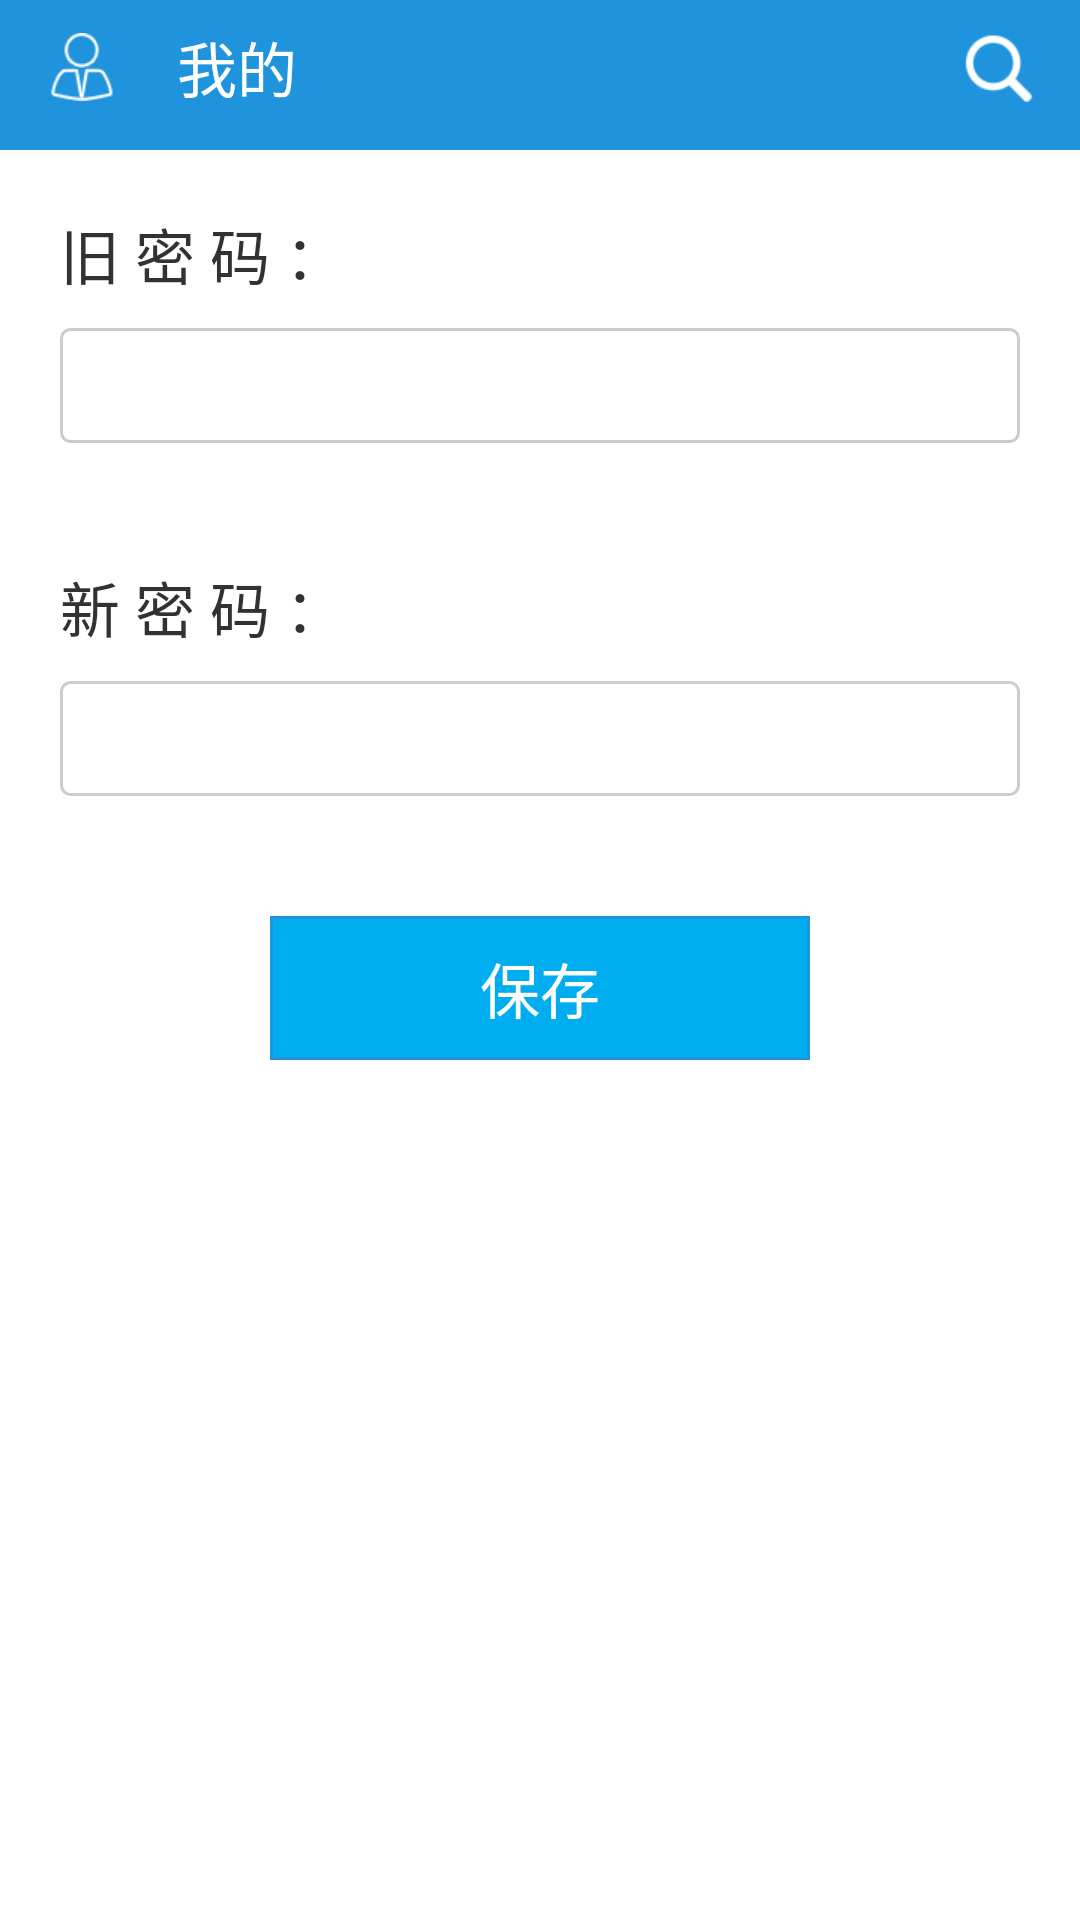

Here is an Android app screen rendered from its layout file. Give the layout XML and the strings, colors and styles it references.
<!-- AndroidManifest.xml: activity theme Theme.Design.Light.NoActionBar -->
<!-- res/layout/activity_change_password.xml -->
<?xml version="1.0" encoding="utf-8"?>
<RelativeLayout android:layout_width="match_parent"
    android:layout_height="match_parent"
    xmlns:android="http://schemas.android.com/apk/res/android"
    android:background="@color/title_text_color">
    <include android:id="@+id/id_title" layout="@layout/layout_setting_title" />
    <RelativeLayout android:id="@+id/updataPasswordRlt"
        android:background="@color/title_text_color"
        android:padding="10.0dip" android:layout_width="fill_parent"
        android:layout_height="wrap_content" android:layout_margin="10.0dip"
        android:layout_below="@+id/id_title">
        <TextView android:textSize="20.0sp" android:textColor="@color/content_text_color"
            android:id="@+id/old_pass_text" android:layout_width="wrap_content"
            android:layout_height="wrap_content" android:text="@string/old_pass"
            android:singleLine="true" />
        <EditText android:id="@+id/edt_old_password"
            android:imeOptions="actionNext" android:singleLine="true"
            android:nextFocusForward="@+id/edt_name" android:layout_below="@+id/old_pass_text"
            android:layout_width="match_parent" android:background="@drawable/editshape"
            android:layout_height="wrap_content" android:layout_marginTop="10dp"/>
    </RelativeLayout>
    <RelativeLayout android:id="@+id/logOutRlt" android:background="@color/title_text_color" android:padding="10.0dip" android:layout_width="fill_parent" android:layout_height="wrap_content" android:layout_margin="10.0dip" android:layout_below="@+id/updataPasswordRlt">
        <TextView android:textSize="20.0sp" android:textColor="@color/content_text_color"
            android:id="@+id/new_pass_text" android:layout_width="wrap_content"
            android:layout_height="wrap_content" android:text="@string/new_pass"
            android:singleLine="true" />
        <EditText android:id="@+id/edt_new_password"
            android:imeOptions="actionNext" android:singleLine="true"
            android:nextFocusForward="@+id/edt_name" android:layout_below="@+id/new_pass_text"
            android:layout_width="match_parent" android:background="@drawable/editshape"
            android:layout_height="wrap_content" android:layout_marginTop="10dp"/>
    </RelativeLayout>
    <RelativeLayout android:id="@+id/saveRlt" android:background="@color/title_text_color"
        android:padding="10.0dip" android:layout_width="200.0dip"
        android:layout_height="wrap_content" android:layout_margin="10.0dip"
        android:layout_below="@+id/logOutRlt" android:layout_centerHorizontal="true">
        <Button android:textSize="20.0sp" android:textColor="#ffff"
            android:id="@+id/btn_save" android:layout_width="match_parent"
            android:background="@drawable/btnshape"
            android:layout_height="wrap_content" android:text="@string/save_text"
            android:singleLine="true" android:layout_centerInParent="true" />
    </RelativeLayout>
</RelativeLayout>
<!-- res/layout/layout_setting_title.xml (included above) -->
<?xml version="1.0" encoding="utf-8"?>
<RelativeLayout android:gravity="center" android:background="@color/title_color"
    android:paddingLeft="5.0dip" android:paddingRight="5.0dip"
    android:id="@+id/title_view"
    android:paddingBottom="5.0dip" android:layout_width="fill_parent"
    android:layout_height="50.0dip" xmlns:android="http://schemas.android.com/apk/res/android">

    <LinearLayout android:gravity="center|left" android:id="@+id/title_leftLyt"
        android:layout_width="wrap_content" android:layout_height="fill_parent"
        android:layout_marginLeft="10.0dp" android:layout_alignParentLeft="true"
        android:layout_centerVertical="true" android:orientation="horizontal">
        <TextView android:id="@+id/title_left" android:background="@mipmap/icon_mine"
            android:layout_width="wrap_content" android:layout_height="wrap_content" />

        <TextView android:textSize="20.0sp" android:textColor="#ffffffff"
            android:id="@+id/title_center" android:layout_width="wrap_content"
            android:layout_height="wrap_content" android:text="我的"
            android:layout_marginLeft="20dp"/>
    </LinearLayout>

    <ImageView
        android:layout_width="wrap_content" android:layout_height="wrap_content"
        android:layout_centerVertical="true" android:src="@mipmap/icon_search"
        android:layout_alignParentRight="true" android:id="@+id/iv_set"
        android:layout_marginRight="10dp"/>
</RelativeLayout>
<!-- resources referenced by this layout -->
<resources>
  <color name="content_text_color">#ff323232</color>
  <color name="title_color">#ff048ade</color>
  <color name="title_text_color">#ffffffff</color>
  <!-- drawable btnshape (drawable) -->
  <?xml version="1.0" encoding="utf-8"?>
  <selector xmlns:android="http://schemas.android.com/apk/res/android">
      <item android:state_pressed="true"><shape>
          <corners android:radius="0dp" />
          <solid android:color="@color/colorBG" />
          <stroke android:width="1dp" android:color="@color/title_color" />
      </shape></item>
      <item android:state_pressed="false"><shape>
          <corners android:radius="0dp" />
          <solid android:color="#00ADEF" />
          <stroke android:width="1dp" android:color="@color/title_color" />
      </shape></item>
  </selector>
  <!-- drawable editshape (drawable) -->
  <?xml version="1.0" encoding="utf-8"?>
  <shape xmlns:android="http://schemas.android.com/apk/res/android"
      android:shape="rectangle" >
  
      
  
      <padding
          android:bottom="7dp"
          android:left="7dp"
          android:right="7dp"
          android:top="7dp" />
      
      <corners android:radius="3dp" />
  
      <stroke
          android:width="3px"
          android:color="#CCCCCC" />
  
      <solid android:color="#ffffff" />
  
  </shape>
  <!-- mipmap icon_mine: png bitmap (mipmap-xhdpi, 1999 bytes) -->
  <!-- mipmap icon_search: png bitmap (mipmap-xhdpi, 1850 bytes) -->
  <string name="new_pass">新 密 码 ：</string>
  <string name="old_pass">旧 密 码 ：</string>
  <string name="save_text">保存</string>
  <color name="colorBG">#d96f5d</color>
</resources>
